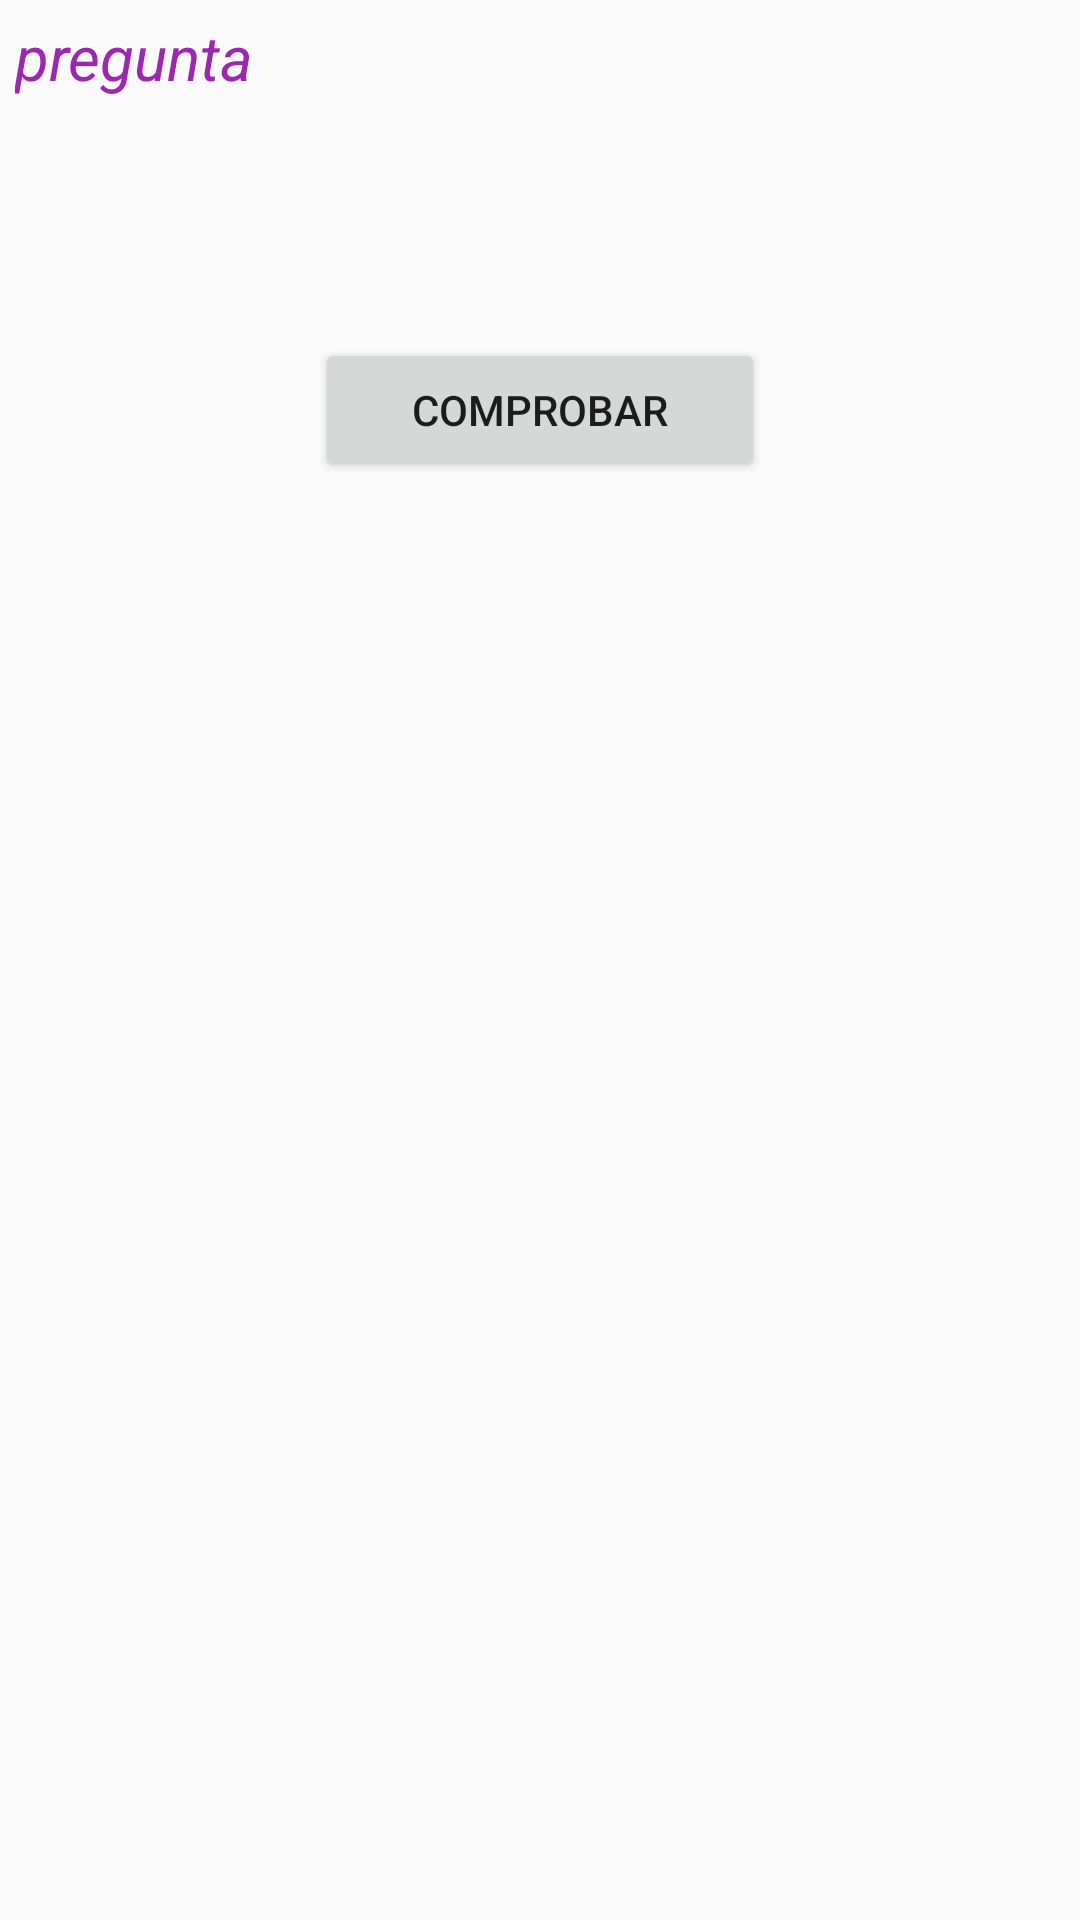

Reconstruct the res/layout file that produces this screen, plus the resources it refers to.
<!-- AndroidManifest.xml: application theme AppTheme -->
<!-- res/layout/juego_layout.xml -->
<?xml version="1.0" encoding="utf-8"?>
<RelativeLayout xmlns:android="http://schemas.android.com/apk/res/android"
    android:orientation="vertical" android:layout_width="match_parent"
    android:layout_height="match_parent">

    <TextView
        android:textColor="@color/colorPurpleOne"
        android:layout_margin="5dp"
        android:layout_width="match_parent"
        android:layout_height="wrap_content"
        android:text="pregunta"
        android:textStyle="italic"
        android:textSize="10pt"
        android:id="@+id/txv_pregunta"
        android:layout_marginTop="10dp"
        />

    <LinearLayout
        android:orientation="horizontal"
        android:layout_width="wrap_content"
        android:layout_height="50dp"
        android:layout_marginTop="20dp"
        android:id="@+id/ly_contenedor"
        android:layout_below="@+id/txv_pregunta"
        android:layout_centerHorizontal="true"
        />
    <Button
        android:layout_margin="5dp"
        android:layout_width="150dp"
        android:layout_height="wrap_content"
        android:text="Comprobar"
        android:id="@+id/btn_comprobar"
        android:layout_below="@+id/ly_contenedor"
        android:layout_centerHorizontal="true"
        android:layout_marginTop="10dp"
        />


</RelativeLayout>
<!-- resources referenced by this layout -->
<resources>
  <color name="colorPurpleOne">#9c27b0</color>
  <style name="AppTheme" parent="Theme.AppCompat.Light.DarkActionBar">
          
          <item name="colorPrimary">@color/colorPurpleOne</item>
          <item name="colorAccent">@color/colorPurpleThree</item>
          <item name="colorPrimaryDark">@color/colorWhite</item>
  
  
  
      </style>
  <color name="colorPurpleThree">#e1bee7</color>
  <color name="colorWhite">#ffffff</color>
</resources>
